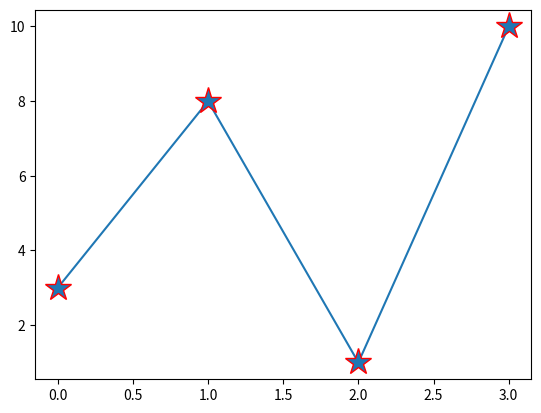

Here is the Python script that generated this plot:
#WAP TO PRINT MARKERS IN GRAPH AND CHANGE COLOR OF MARKER
import matplotlib.pyplot as plt
import numpy as np
c=np.array([3,8,1,10])
plt.plot(c,marker='*',ms=20,mec='r')
plt.show()
